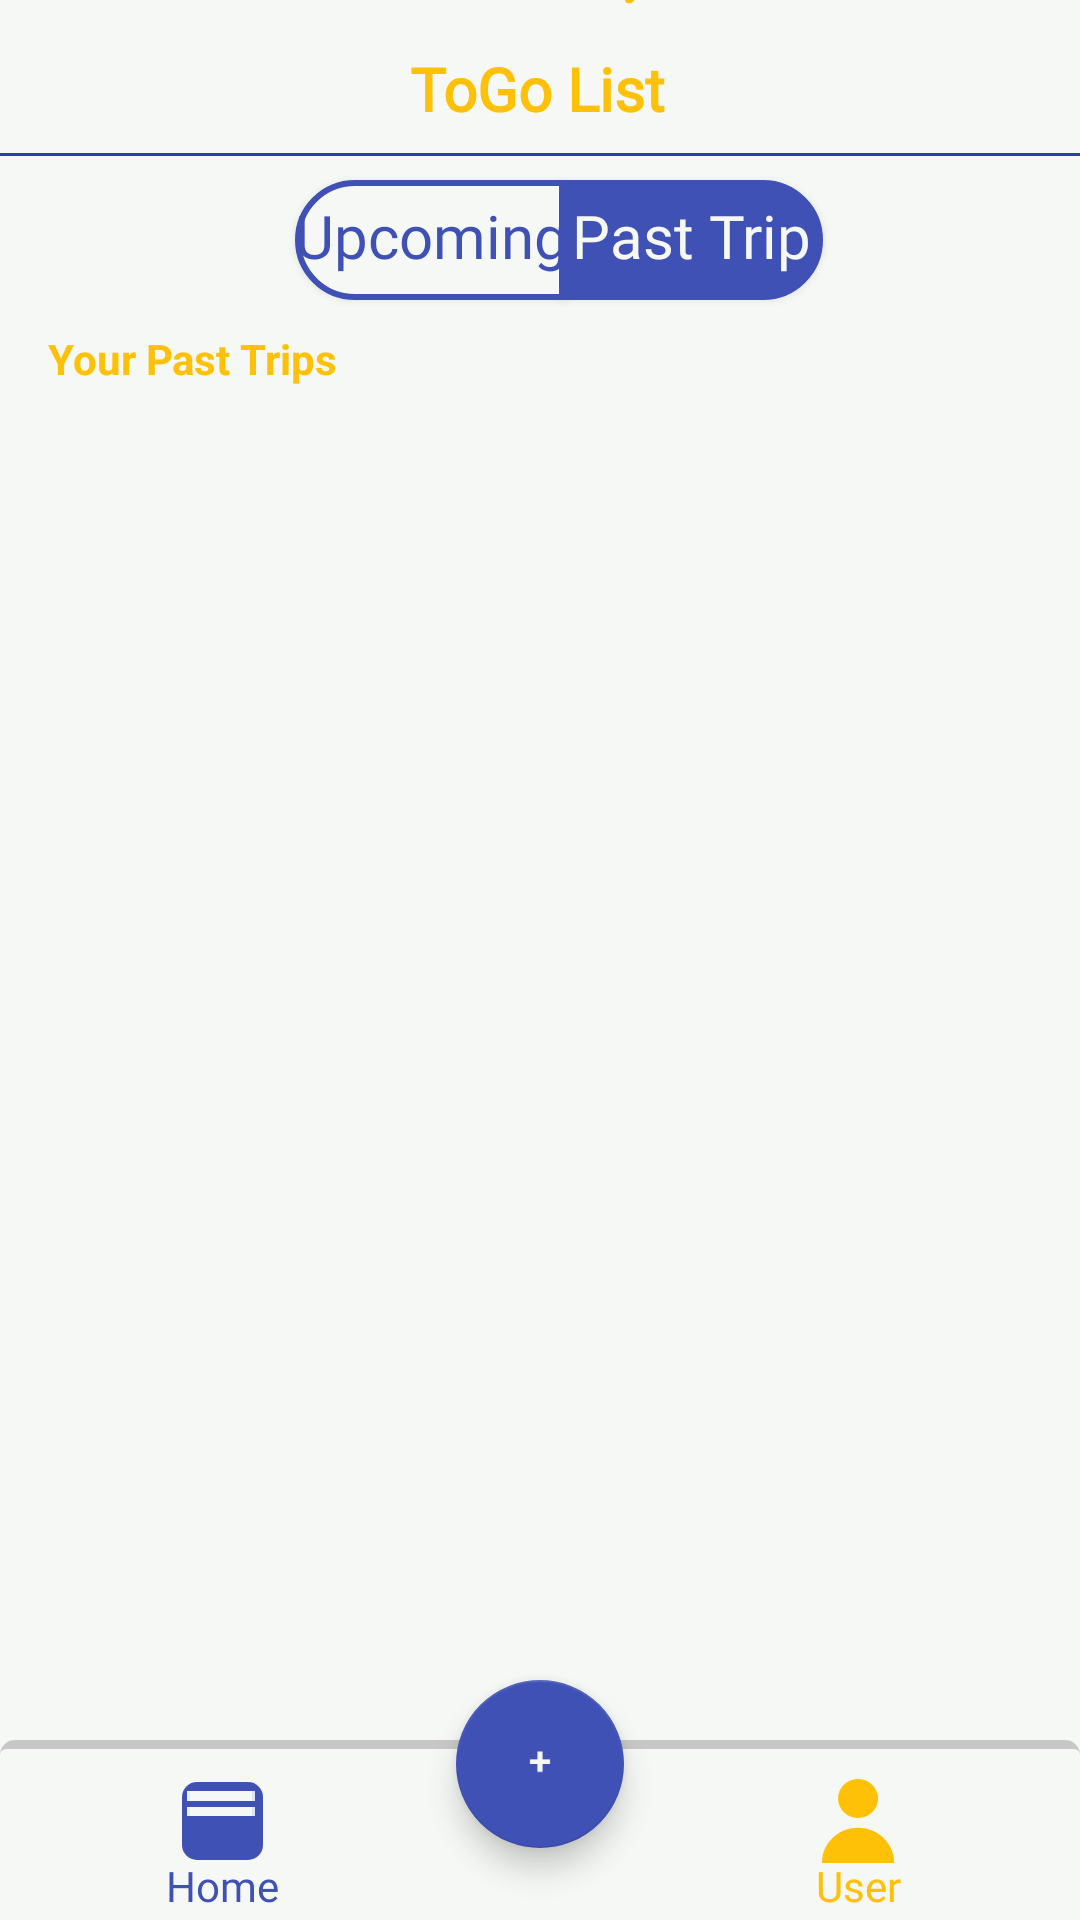

Here is an Android app screen rendered from its layout file. Give the layout XML and the strings, colors and styles it references.
<!-- AndroidManifest.xml: application theme AppTheme -->
<!-- res/layout/activity_past_trip.xml -->
<?xml version="1.0" encoding="utf-8"?>
<androidx.constraintlayout.widget.ConstraintLayout xmlns:android="http://schemas.android.com/apk/res/android"
	 xmlns:app="http://schemas.android.com/apk/res-auto"
	 xmlns:tools="http://schemas.android.com/tools"
	 android:layout_width="match_parent"
	 android:layout_height="match_parent"
	 android:background="@color/background_offwhite">
	 <androidx.constraintlayout.widget.ConstraintLayout
		  android:id="@+id/constraintLayout2"
		  android:layout_width="match_parent"
		  android:layout_height="wrap_content"
		  app:layout_constraintEnd_toEndOf="parent"
		  app:layout_constraintStart_toStartOf="parent"
		  app:layout_constraintTop_toTopOf="parent">

		  <ImageView
			   android:id="@+id/id_SplashIcon"
			   android:layout_width="30dp"
			   android:layout_height="30dp"
			   android:layout_marginBottom="36dp"
			   android:src="@drawable/planeicon"
			   app:layout_constraintBottom_toBottomOf="@+id/id_name_app4"
			   app:layout_constraintEnd_toEndOf="@+id/id_name_app4"
			   app:layout_constraintHorizontal_bias="1.0"
			   app:layout_constraintStart_toStartOf="@+id/id_name_app4" />

		  <TextView
			   android:id="@+id/id_name_app4"
			   android:layout_width="wrap_content"
			   android:layout_height="wrap_content"
			   android:layout_marginTop="16dp"
			   android:fontFamily="@font/betterfontlogo"
			   android:text="@string/app_name"
			   android:textColor="@color/home_color"
			   android:textSize="20sp"
			   android:textStyle="bold"
			   app:layout_constraintEnd_toEndOf="parent"
			   app:layout_constraintHorizontal_bias="0.498"
			   app:layout_constraintStart_toStartOf="parent"
			   app:layout_constraintTop_toTopOf="parent" />

		  <View
			   android:id="@+id/divider"
			   android:layout_width="match_parent"
			   android:layout_height="1dp"
			   android:layout_marginTop="8dp"
			   android:background="@color/colorPrimaryDark"
			   android:outlineSpotShadowColor="@color/text_shadow"
			   android:shadowDx="1"
			   android:shadowDy="1"
			   app:layout_constraintEnd_toEndOf="parent"
			   app:layout_constraintStart_toStartOf="parent"
			   app:layout_constraintTop_toBottomOf="@+id/id_name_app4" />
	 </androidx.constraintlayout.widget.ConstraintLayout>
	 <ScrollView
		  android:id="@+id/scrollView2"
		  android:layout_width="match_parent"
		  android:layout_height="0dp"
		  android:layout_marginBottom="50dp"
		  app:layout_constraintBottom_toBottomOf="parent"
		  app:layout_constraintEnd_toEndOf="parent"
		  app:layout_constraintStart_toStartOf="parent"
		  app:layout_constraintTop_toBottomOf="@+id/constraintLayout2">

		  <androidx.constraintlayout.widget.ConstraintLayout
			   android:layout_width="match_parent"
			   android:layout_height="match_parent">

			   <Button
					android:id="@+id/btnUpcoming"
					android:layout_width="wrap_content"
					android:layout_height="40dp"
					android:layout_marginTop="8dp"
					android:background="@drawable/buttonbarhome2right"
					android:elevation="6dp"
					android:fontFamily="@font/boutfont"
					android:paddingBottom="3dp"
					android:text="@string/upcoming"
					android:textAllCaps="false"
					android:textColor="@color/colorPrimary"
					android:textSize="20sp"
					app:layout_constraintEnd_toEndOf="parent"
					app:layout_constraintHorizontal_bias="0.365"
					app:layout_constraintStart_toStartOf="parent"
					app:layout_constraintTop_toTopOf="parent" />

			   <Button
					android:id="@+id/btnPastTrip"
					android:layout_width="wrap_content"
					android:layout_height="40dp"
					android:layout_marginStart="88dp"
					android:background="@drawable/buttonbarhomeright"
					android:elevation="6dp"
					android:fontFamily="@font/boutfont"
					android:paddingBottom="3dp"
					android:text="@string/past_trip"
					android:textAllCaps="false"
					android:textColor="@color/background_offwhite"
					android:textSize="20sp"
					app:layout_constraintStart_toStartOf="@+id/btnUpcoming"
					app:layout_constraintTop_toTopOf="@+id/btnUpcoming" />

			   <TextView
					android:id="@+id/textView2"
					android:layout_width="wrap_content"
					android:layout_height="wrap_content"
					android:layout_marginStart="16dp"
					android:layout_marginTop="10dp"
					android:text="@string/past_trips"
					android:textColor="@color/home_color"
					android:textSize="14sp"
					android:textStyle="bold"
					app:layout_constraintStart_toStartOf="parent"
					app:layout_constraintTop_toBottomOf="@+id/btnUpcoming" />

			   <androidx.recyclerview.widget.RecyclerView
					android:layout_width="0dp"
					android:layout_height="wrap_content"
					android:layout_marginTop="8dp"
					android:layout_marginEnd="17dp"
					android:layout_marginBottom="50dp"
					app:layout_constraintBottom_toBottomOf="parent"
					app:layout_constraintEnd_toEndOf="parent"
					app:layout_constraintStart_toStartOf="@+id/textView2"
					app:layout_constraintTop_toBottomOf="@+id/textView2" />


		  </androidx.constraintlayout.widget.ConstraintLayout>
	 </ScrollView>
	 <androidx.constraintlayout.widget.ConstraintLayout
		  android:id="@+id/constraintLayout"
		  android:layout_width="match_parent"
		  android:layout_height="60dp"
		  android:background="@drawable/bar"
		  app:elevation="8dp"
		  app:layout_constraintBottom_toBottomOf="parent"
		  app:layout_constraintEnd_toEndOf="parent"
		  app:layout_constraintStart_toStartOf="parent">

		  <ImageButton
			   android:id="@+id/imageBtnHome"
			   style="@style/Widget.AppCompat.Button.Borderless.Colored"
			   android:layout_width="wrap_content"
			   android:layout_height="wrap_content"
			   android:layout_marginStart="30dp"
			   android:src="@drawable/home"
			   android:background="@drawable/gradient_btn_home"
			   app:layout_constraintBottom_toBottomOf="parent"
			   app:layout_constraintStart_toStartOf="parent"
			   app:layout_constraintTop_toTopOf="parent"
			   app:layout_constraintVertical_bias="0.25"
			   tools:layout_editor_absoluteX="101dp"
			   tools:layout_editor_absoluteY="3dp" />

		  <TextView
			   android:id="@+id/textView8"
			   android:layout_width="wrap_content"
			   android:layout_height="wrap_content"
			   android:layout_marginTop="36dp"
			   android:text="@string/home"
			   android:fontFamily="@font/boutfont"
			   android:textColor="@color/colorPrimary"
			   app:layout_constraintEnd_toEndOf="@+id/imageBtnHome"
			   app:layout_constraintStart_toStartOf="@+id/imageBtnHome"
			   app:layout_constraintTop_toTopOf="@+id/imageBtnHome" />


		  <ImageButton
			   android:id="@+id/imageBtnProfile"
			   style="@style/Widget.AppCompat.Button.Borderless.Colored"
			   android:layout_width="wrap_content"
			   android:layout_height="wrap_content"
			   android:layout_marginEnd="30dp"
			   android:src="@drawable/user_yellow"
			   android:background="@drawable/gradient_btn_profile"
			   app:layout_constraintBottom_toBottomOf="parent"
			   app:layout_constraintEnd_toEndOf="parent"
			   app:layout_constraintTop_toTopOf="parent"
			   app:layout_constraintVertical_bias="0.25" />

		  <TextView
			   android:id="@+id/textView9"
			   android:layout_width="wrap_content"
			   android:layout_height="wrap_content"
			   android:layout_marginTop="36dp"
			   android:text="@string/user"
			   android:fontFamily="@font/boutfont"
			   android:textColor="@color/colorAccent"
			   app:layout_constraintEnd_toEndOf="@+id/imageBtnProfile"
			   app:layout_constraintStart_toStartOf="@+id/imageBtnProfile"
			   app:layout_constraintTop_toTopOf="@+id/imageBtnProfile" />







	 </androidx.constraintlayout.widget.ConstraintLayout>
	 <com.google.android.material.floatingactionbutton.FloatingActionButton
		  android:id="@+id/fABtnAddNote"
		  android:layout_width="wrap_content"
		  android:layout_height="wrap_content"
		  android:layout_marginBottom="24dp"
		  android:clickable="true"
		  app:rippleColor="@color/colorAccent"
		  app:backgroundTint="@color/colorPrimary"
		  app:layout_constraintBottom_toBottomOf="parent"
		  app:layout_constraintEnd_toEndOf="parent"
		  app:layout_constraintStart_toStartOf="parent"
		  app:srcCompat="@drawable/add" />
</androidx.constraintlayout.widget.ConstraintLayout>
<!-- resources referenced by this layout -->
<resources>
  <color name="background_offwhite">#F6F8F5</color>
  <color name="colorAccent">#FFC107</color>
  <color name="colorPrimary">#3F51B5</color>
  <color name="colorPrimaryDark">#303F9F</color>
  <color name="home_color">#FFC107</color>
  <color name="text_shadow">#7F000000</color>
  <!-- drawable add: png bitmap (drawable-hdpi, 232 bytes) -->
  <!-- drawable bar (drawable) -->
  <?xml version="1.0" encoding="utf-8"?>
  <layer-list xmlns:android="http://schemas.android.com/apk/res/android">
  	 <item>
  		  <shape android:shape="rectangle">
  			   <solid android:color="#CABBBBBB"/>
  			   <corners android:radius="5dp" />
  		  </shape>
  	 </item>
  
  	 <item
  		  android:left="0dp"
  		  android:right="0dp"
  		  android:top="3dp"
  		  android:bottom="0dp">
  		  <shape android:shape="rectangle">
  			   <solid android:color="@color/background_offwhite"/>
  			   <corners android:radius="2dp" />
  			   
  		  </shape>
  	 </item>
  </layer-list>
  <!-- drawable buttonbarhome2right (drawable) -->
  <?xml version="1.0" encoding="utf-8"?>
  <ripple xmlns:android="http://schemas.android.com/apk/res/android" android:color="@color/colorAccent">
  
  	 <item>
  		  <shape  android:padding="10dp"
  			   android:shape="rectangle">
  			   <solid android:color="@color/background_offwhite"/>
  			   <stroke android:color="@color/colorPrimary"/>
  			   <stroke android:width="2dp"/>
  			   <corners android:bottomLeftRadius="20dp"
  					android:topLeftRadius="20dp"/>
  
  		  </shape>
  	 </item>
  </ripple>
  <!-- drawable buttonbarhomeright (drawable) -->
  <?xml version="1.0" encoding="utf-8"?>
  <ripple xmlns:android="http://schemas.android.com/apk/res/android" android:color="@color/colorAccent">
  
  	 <item>
  		  <shape  android:padding="10dp"
  			   android:shape="rectangle">
  			   <solid android:color="@color/colorPrimary"/>
  			   <stroke android:color="@color/colorPrimary"/>
  			   <stroke android:width="2dp"/>
  			   <corners android:bottomRightRadius="20dp"
  					android:topRightRadius="20dp"/>
  
  		  </shape>
  	 </item>
  </ripple>
  <!-- drawable home: png bitmap (drawable-hdpi, 625 bytes) -->
  <!-- drawable planeicon: png bitmap (drawable-xhdpi, 4043 bytes) -->
  <!-- drawable user_yellow: png bitmap (drawable-hdpi, 888 bytes) -->
  <string name="app_name">ToGo List</string>
  <string name="home">Home</string>
  <string name="past_trip">Past Trip</string>
  <string name="past_trips">Your Past Trips</string>
  <string name="upcoming">Upcoming</string>
  <string name="user">User</string>
  <style name="AppTheme" parent="Theme.AppCompat.Light.DarkActionBar">
  		  
  		  <item name="colorPrimary">@color/colorPrimary</item>
  		  <item name="colorPrimaryDark">@color/colorPrimaryDark</item>
  		  <item name="colorAccent">@color/colorAccent</item>
  	 </style>
</resources>
